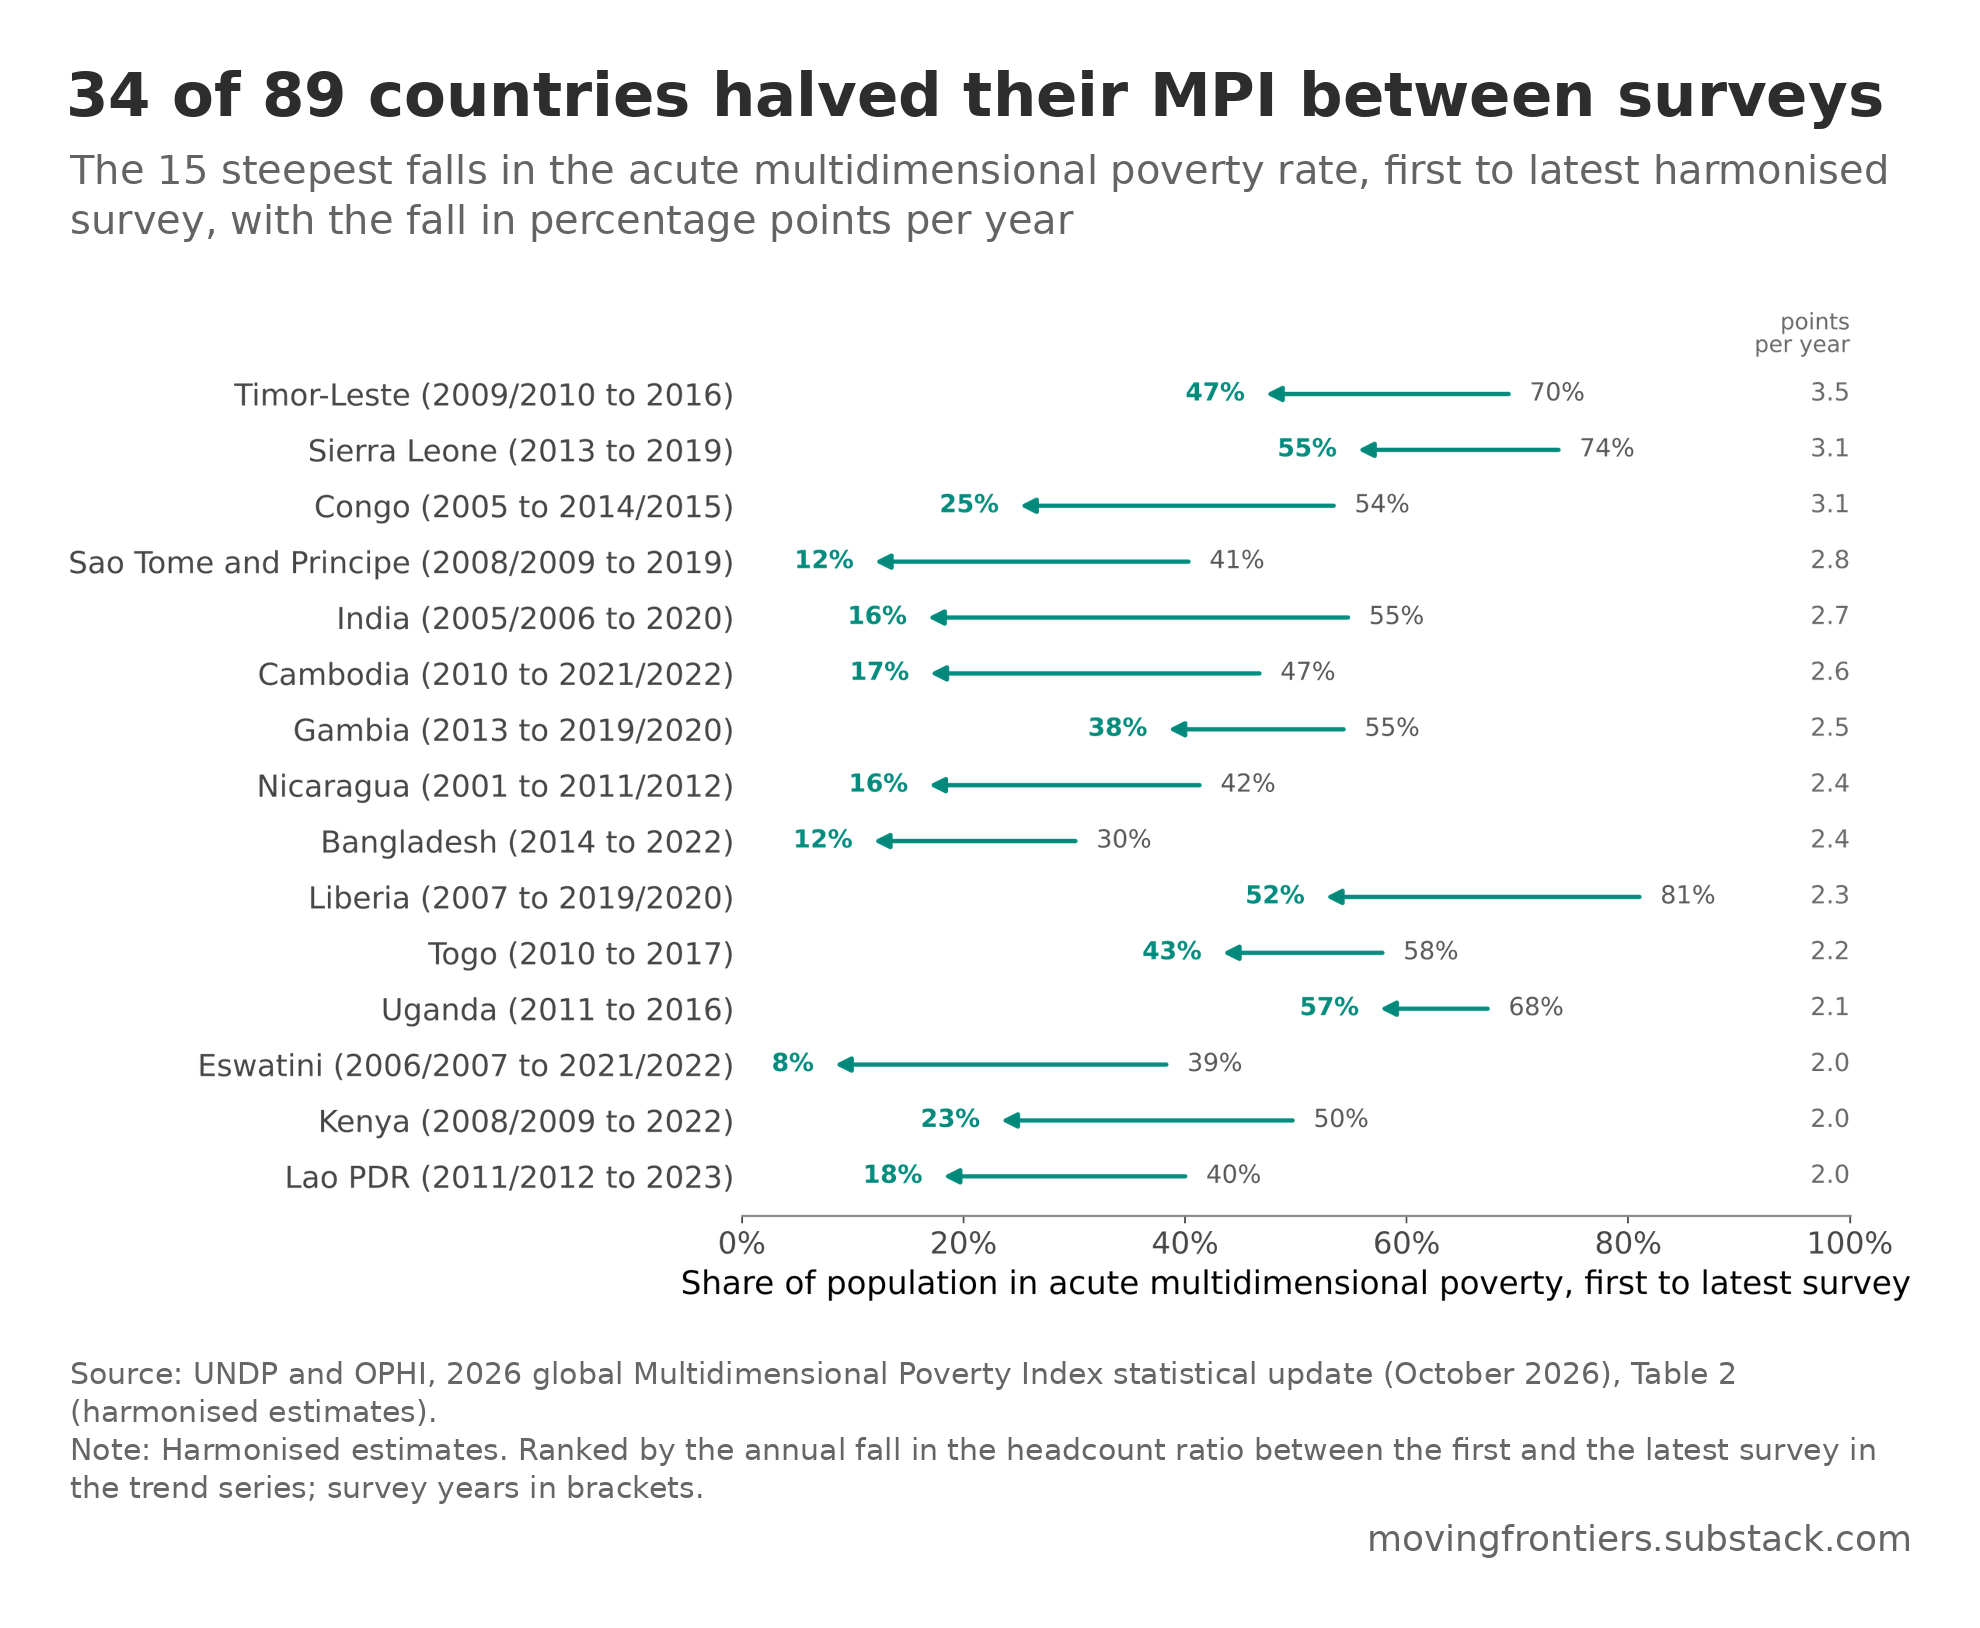

The data file committed next to this chart (first rows):
country, survey_first, survey_latest, rate_first_pct, rate_latest_pct, fall_points_per_year
Timor-Leste, 2009/2010, 2016, 69.6, 46.9, 3.5
Sierra Leone, 2013, 2019, 74.1, 55.2, 3.14
Congo, 2005, 2014/2015, 53.8, 24.7, 3.06
Sao Tome and Principe, 2008/2009, 2019, 40.7, 11.6, 2.77
India, 2005/2006, 2020, 55.1, 16.4, 2.67
Cambodia, 2010, 2021/2022, 47.1, 16.6, 2.65
Gambia, 2013, 2019/2020, 54.7, 38.1, 2.55
Nicaragua, 2001, 2011/2012, 41.7, 16.5, 2.41
Bangladesh, 2014, 2022, 30.5, 11.5, 2.38
Liberia, 2007, 2019/2020, 81.4, 52.3, 2.33
Togo, 2010, 2017, 58.2, 43.0, 2.18
Uganda, 2011, 2016, 67.7, 57.2, 2.11
Eswatini, 2006/2007, 2021/2022, 38.7, 8.0, 2.05
Kenya, 2008/2009, 2022, 50.1, 23.0, 2.01
Lao PDR, 2011/2012, 2023, 40.4, 17.8, 1.96
